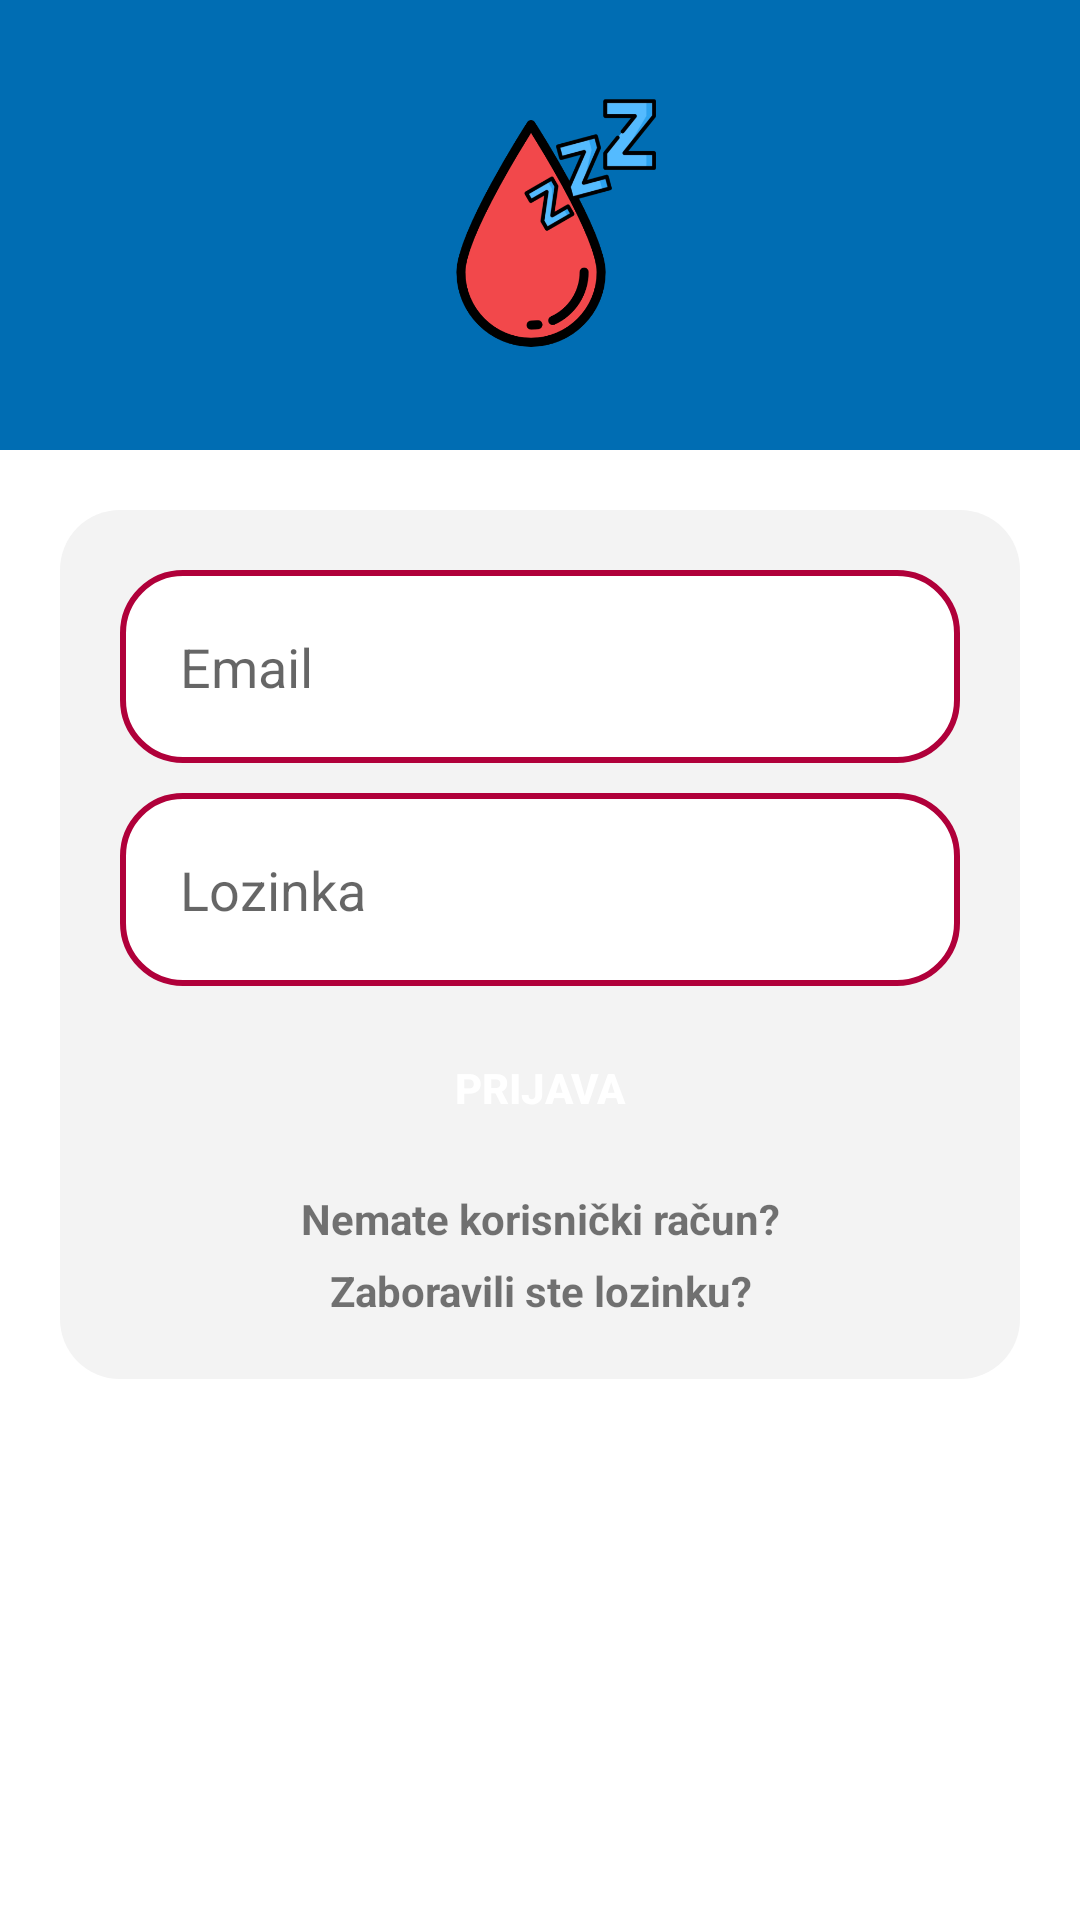

The Android layout XML behind this screen, and the referenced resources:
<!-- AndroidManifest.xml: application theme Theme.PraćenjeIProcjenaPoremećajaSpavanjaOsobaOboljelihOdDijabetesa -->
<!-- res/layout/activity_login.xml -->
<?xml version="1.0" encoding="utf-8"?>
<LinearLayout xmlns:android="http://schemas.android.com/apk/res/android"
    xmlns:app="http://schemas.android.com/apk/res-auto"
    xmlns:tools="http://schemas.android.com/tools"
    android:layout_width="match_parent"
    android:layout_height="match_parent"
    android:orientation="vertical"
    tools:context=".LoginActivity">

    <LinearLayout
        android:layout_width="match_parent"
        android:layout_height="150dp"
        android:background="@color/colorPrimaryDark">

        <ImageView
            android:layout_width="wrap_content"
            android:layout_height="wrap_content"
            android:src="@drawable/dis_icon"
            android:padding="30dp"
            android:layout_gravity="center" />


    </LinearLayout>

    <LinearLayout
        android:layout_width="match_parent"
        android:layout_height="match_parent"
        android:orientation="vertical"
        android:padding="20dp">

        <LinearLayout
            android:layout_width="match_parent"
            android:layout_height="wrap_content"
            android:orientation="vertical"
            android:background="@drawable/linearlayout_background"
            android:padding="20dp">

            <EditText
                android:id="@+id/etEmail"
                android:layout_width="match_parent"
                android:layout_height="wrap_content"
                android:ems="10"
                android:inputType="textEmailAddress"
                android:hint="@string/Email"
                android:textColor="@color/black"
                android:background="@drawable/edittext_background"
                android:padding="20dp"
                android:layout_marginBottom="10dp"/>

            <EditText
                android:id="@+id/etPass"
                android:layout_width="match_parent"
                android:layout_height="wrap_content"
                android:ems="10"
                android:inputType="textPassword"
                android:hint="@string/Password"
                android:textColor="@color/black"
                android:background="@drawable/edittext_background"
                android:padding="20dp"
                android:layout_marginBottom="10dp"/>

            <android.widget.Button
                android:id="@+id/bLogIN"
                android:layout_width="match_parent"
                android:layout_height="wrap_content"
                android:background="@drawable/button_background"
                android:text="@string/LogIn"
                android:textColor="@color/white"
                android:textStyle="bold"
                android:layout_marginBottom="10dp"
                android:onClick="login"
                />

            <TextView
                android:layout_width="match_parent"
                android:layout_height="wrap_content"
                android:text="@string/DontHaveAnAccount"
                android:gravity="center"
                android:textStyle="bold"
                android:onClick="signup"
                android:layout_marginBottom="5dp"
                />

            <TextView
                android:layout_width="match_parent"
                android:layout_height="wrap_content"
                android:text="@string/ForgotPassword"
                android:gravity="center"
                android:textStyle="bold"
                android:onClick="changePassword"
                />
        </LinearLayout>
    </LinearLayout>

</LinearLayout>
<!-- resources referenced by this layout -->
<resources>
  <color name="black">#FF000000</color>
  <color name="colorPrimaryDark">#006db3</color>
  <color name="white">#FFFFFFFF</color>
  <!-- drawable dis_icon: png bitmap (drawable, 41971 bytes) -->
  <!-- drawable edittext_background (drawable) -->
  <?xml version="1.0" encoding="utf-8"?>
  <shape xmlns:android="http://schemas.android.com/apk/res/android" android:shape="rectangle">
      <corners android:radius="20dp"/>
      <stroke android:color="@color/colorAccent" android:width="2dp"/>
      <solid android:color="@color/white" />
  </shape>
  <!-- drawable linearlayout_background (drawable) -->
  <?xml version="1.0" encoding="utf-8"?>
  <shape xmlns:android="http://schemas.android.com/apk/res/android" android:shape="rectangle">
      <corners android:radius="20dp"/>
      <solid android:color="@color/lightgray" />
  </shape>
  <string name="DontHaveAnAccount">Nemate korisnički račun?</string>
  <string name="Email">Email</string>
  <string name="ForgotPassword">Zaboravili ste lozinku?</string>
  <string name="LogIn">Prijava</string>
  <string name="Password">Lozinka</string>
  <style name="Theme.PraćenjeIProcjenaPoremećajaSpavanjaOsobaOboljelihOdDijabetesa" parent="Theme.MaterialComponents.DayNight.NoActionBar">
          
          <item name="colorPrimary">@color/purple_500</item>
          <item name="colorPrimaryVariant">@color/purple_700</item>
          <item name="colorOnPrimary">@color/white</item>
          
          <item name="colorSecondary">@color/teal_200</item>
          <item name="colorSecondaryVariant">@color/teal_700</item>
          <item name="colorOnSecondary">@color/black</item>
          
          <item name="android:statusBarColor" tools:targetApi="l">?attr/colorPrimaryVariant</item>
          
      </style>
  <color name="colorAccent">#b0003a</color>
  <color name="lightgray">#F3F3F3</color>
  <color name="purple_500">#FF6200EE</color>
  <color name="purple_700">#FF3700B3</color>
  <color name="teal_200">#FF03DAC5</color>
  <color name="teal_700">#FF018786</color>
</resources>
